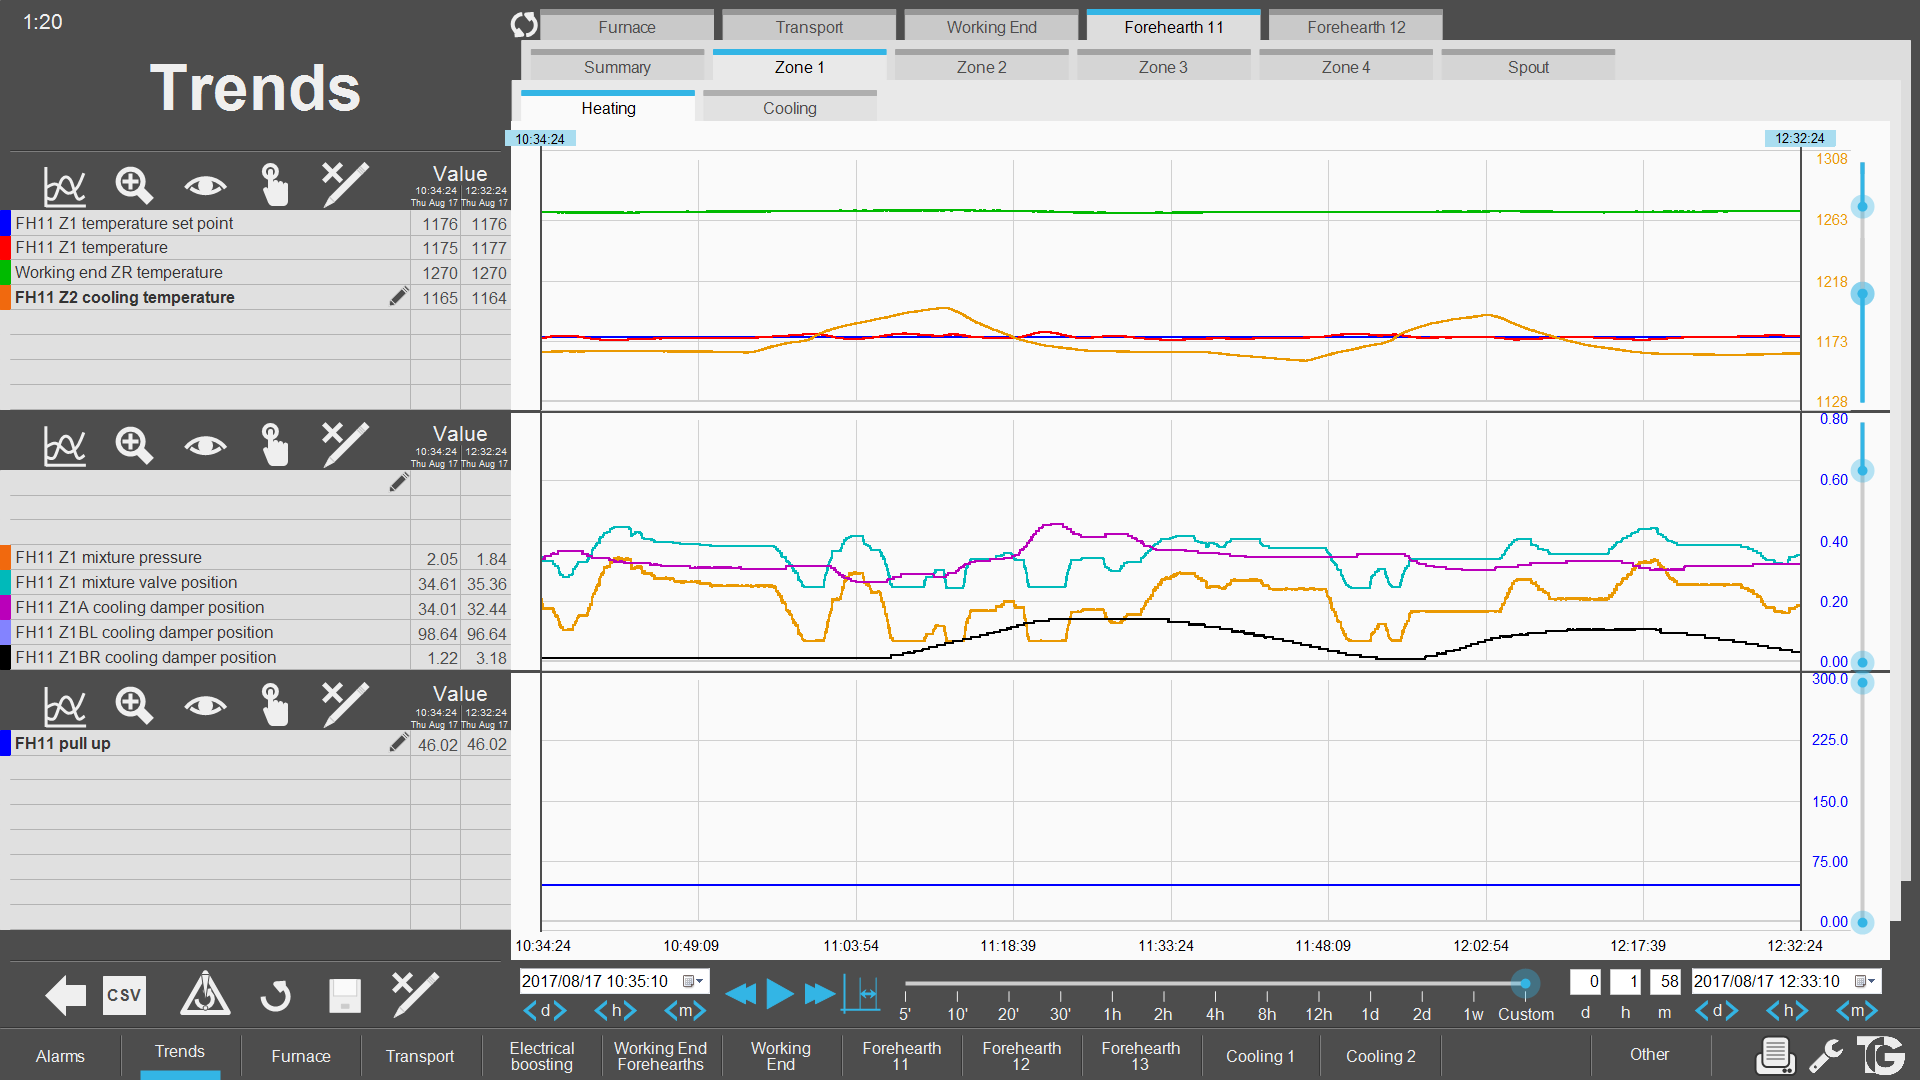

Data behind this chart, as committed beside it:
$Date; $Time; FH11_Z1_TEMP_SP; FH11_Z1_TEMP_PV; WE_ZR_TEMP_PV; FH11_Z2C_TEMP_PV; FH11_Z1_MIX_PRES_PV; FH11_Z1_MIX_VLV_POS_PV; FH11_PULL; FH11_Z1A_CD_POS_PV; FH11_Z1BL_CD_POS_PV; FH11_Z1BR_CD_POS_PV
08/17/17; 10:34:24; 1176; 1175; 1270; 1165; 2.075; 35.47; 46.02; 34.03; 98.64; 1.215
08/17/17; 10:34:25; 1176; 1175; 1270; 1165; 2.06; 35.47; 46.02; 34.03; 98.64; 1.215
08/17/17; 10:34:26; 1176; 1175; 1270; 1165; 2.083; 35.47; 46.02; 34; 98.64; 1.215
08/17/17; 10:34:27; 1176; 1175; 1270; 1165; 1.997; 34.61; 46.02; 34.03; 98.64; 1.215
08/17/17; 10:34:28; 1176; 1175; 1270; 1165; 1.916; 34.43; 46.02; 34.03; 98.64; 1.215
08/17/17; 10:34:29; 1176; 1175; 1270; 1165; 1.852; 34.14; 46.02; 34; 98.64; 1.215
08/17/17; 10:34:30; 1176; 1175; 1270; 1165; 1.866; 34.14; 46.02; 34.03; 98.64; 1.215
08/17/17; 10:34:31; 1176; 1175; 1270; 1165; 1.768; 33.48; 46.02; 34; 98.64; 1.215
08/17/17; 10:34:32; 1176; 1175; 1270; 1165; 1.748; 33.48; 46.02; 34.03; 98.64; 1.215
08/17/17; 10:34:33; 1176; 1175; 1270; 1165; 1.748; 33.48; 46.02; 34.03; 98.64; 1.215
08/17/17; 10:34:34; 1176; 1176; 1270; 1165; 1.753; 33.48; 46.02; 34; 98.64; 1.273
08/17/17; 10:34:35; 1176; 1176; 1270; 1165; 1.753; 33.45; 46.02; 34; 98.64; 1.215
08/17/17; 10:34:36; 1176; 1176; 1270; 1165; 1.753; 33.48; 46.02; 34; 98.64; 1.215
08/17/17; 10:34:37; 1176; 1176; 1270; 1165; 1.753; 33.48; 46.02; 34; 98.64; 1.215
08/17/17; 10:34:38; 1176; 1176; 1270; 1165; 1.751; 33.48; 46.02; 34.06; 98.64; 1.215
08/17/17; 10:34:39; 1176; 1176; 1270; 1165; 1.762; 33.48; 46.02; 34.03; 98.64; 1.273
08/17/17; 10:34:40; 1176; 1176; 1270; 1165; 1.756; 33.48; 46.02; 34.03; 98.64; 1.273
08/17/17; 10:34:41; 1176; 1176; 1270; 1165; 1.748; 33.48; 46.02; 34.64; 98.64; 1.215
08/17/17; 10:34:42; 1176; 1176; 1270; 1165; 1.748; 33.48; 46.02; 34.9; 98.64; 1.215
08/17/17; 10:34:43; 1176; 1176; 1270; 1165; 1.762; 33.48; 46.02; 34.9; 98.64; 1.215
08/17/17; 10:34:44; 1176; 1176; 1270; 1165; 1.748; 33.48; 46.02; 34.9; 98.64; 1.215
08/17/17; 10:34:45; 1176; 1176; 1270; 1165; 1.768; 33.48; 46.02; 34.92; 98.64; 1.215
08/17/17; 10:34:46; 1176; 1176; 1270; 1165; 1.753; 33.48; 46.02; 34.9; 98.64; 1.215
08/17/17; 10:34:47; 1176; 1176; 1270; 1165; 1.753; 33.48; 46.02; 34.9; 98.64; 1.215
08/17/17; 10:34:48; 1176; 1176; 1270; 1165; 1.753; 33.48; 46.02; 34.9; 98.64; 1.215
08/17/17; 10:34:49; 1176; 1176; 1270; 1165; 1.742; 33.48; 46.02; 34.9; 98.64; 1.215
08/17/17; 10:34:50; 1176; 1176; 1270; 1165; 1.742; 33.48; 46.02; 34.9; 98.64; 1.215
08/17/17; 10:34:51; 1176; 1176; 1270; 1165; 1.753; 33.48; 46.02; 34.9; 98.64; 1.273
08/17/17; 10:34:52; 1176; 1176; 1270; 1165; 1.768; 33.48; 46.02; 34.9; 98.64; 1.215
08/17/17; 10:34:53; 1176; 1176; 1270; 1165; 1.762; 33.48; 46.02; 34.9; 98.64; 1.215
08/17/17; 10:34:54; 1176; 1176; 1270; 1165; 1.742; 33.48; 46.02; 34.9; 98.64; 1.215
08/17/17; 10:34:55; 1176; 1176; 1270; 1165; 1.751; 33.48; 46.02; 34.9; 98.64; 1.215
08/17/17; 10:34:56; 1176; 1176; 1270; 1165; 1.756; 33.45; 46.02; 34.9; 98.64; 1.215
08/17/17; 10:34:57; 1176; 1176; 1270; 1165; 1.742; 33.48; 46.02; 34.9; 98.64; 1.215
08/17/17; 10:34:58; 1176; 1176; 1270; 1165; 1.753; 33.48; 46.02; 34.9; 98.64; 1.273
08/17/17; 10:34:59; 1176; 1176; 1270; 1165; 1.753; 33.48; 46.02; 34.9; 98.64; 1.273
08/17/17; 10:35:00; 1176; 1176; 1270; 1165; 1.751; 33.48; 46.02; 34.9; 98.64; 1.215
08/17/17; 10:35:01; 1176; 1176; 1270; 1165; 1.756; 33.45; 46.02; 34.9; 98.64; 1.215
08/17/17; 10:35:02; 1176; 1176; 1270; 1165; 1.768; 33.48; 46.02; 34.9; 98.64; 1.215
08/17/17; 10:35:03; 1176; 1176; 1270; 1165; 1.753; 33.48; 46.02; 34.9; 98.64; 1.215
08/17/17; 10:35:04; 1176; 1176; 1270; 1165; 1.765; 33.48; 46.02; 34.9; 98.64; 1.215
08/17/17; 10:35:05; 1176; 1176; 1270; 1165; 1.756; 33.48; 46.02; 34.9; 98.64; 1.215
08/17/17; 10:35:06; 1176; 1176; 1270; 1165; 1.753; 33.45; 46.02; 34.9; 98.64; 1.215
08/17/17; 10:35:07; 1176; 1176; 1270; 1165; 1.753; 33.48; 46.02; 34.9; 98.64; 1.215
08/17/17; 10:35:08; 1176; 1176; 1270; 1165; 1.762; 33.48; 46.02; 34.92; 98.64; 1.215
08/17/17; 10:35:09; 1176; 1176; 1270; 1165; 1.756; 33.45; 46.02; 34.9; 98.64; 1.215
08/17/17; 10:35:10; 1176; 1176; 1270; 1165; 1.742; 33.48; 46.02; 34.92; 98.64; 1.215
08/17/17; 10:35:11; 1176; 1176; 1270; 1165; 1.762; 33.48; 46.02; 34.9; 98.64; 1.215
08/17/17; 10:35:12; 1176; 1176; 1270; 1165; 1.768; 33.48; 46.02; 34.9; 98.64; 1.215
08/17/17; 10:35:13; 1176; 1176; 1270; 1165; 1.756; 33.48; 46.02; 34.9; 98.64; 1.215
08/17/17; 10:35:14; 1176; 1176; 1270; 1165; 1.756; 33.48; 46.02; 34.9; 98.64; 1.215
08/17/17; 10:35:15; 1176; 1176; 1270; 1165; 1.762; 33.48; 46.02; 35.62; 98.64; 1.215
08/17/17; 10:35:16; 1176; 1176; 1270; 1165; 1.762; 33.48; 46.02; 35.76; 98.64; 1.215
08/17/17; 10:35:17; 1176; 1176; 1270; 1165; 1.751; 33.48; 46.02; 35.76; 98.64; 1.215
08/17/17; 10:35:18; 1176; 1176; 1270; 1165; 1.751; 33.48; 46.02; 35.76; 98.64; 1.215
08/17/17; 10:35:19; 1176; 1176; 1270; 1165; 1.751; 33.48; 46.02; 35.79; 98.64; 1.215
08/17/17; 10:35:20; 1176; 1177; 1270; 1165; 1.756; 33.48; 46.02; 35.79; 98.64; 1.215
08/17/17; 10:35:21; 1176; 1177; 1270; 1165; 1.762; 33.45; 46.02; 35.76; 98.64; 1.215
08/17/17; 10:35:22; 1176; 1177; 1270; 1165; 1.751; 33.48; 46.02; 35.76; 98.64; 1.215
08/17/17; 10:35:23; 1176; 1177; 1270; 1165; 1.753; 33.45; 46.02; 35.79; 98.64; 1.215
... 7,021 more rows
